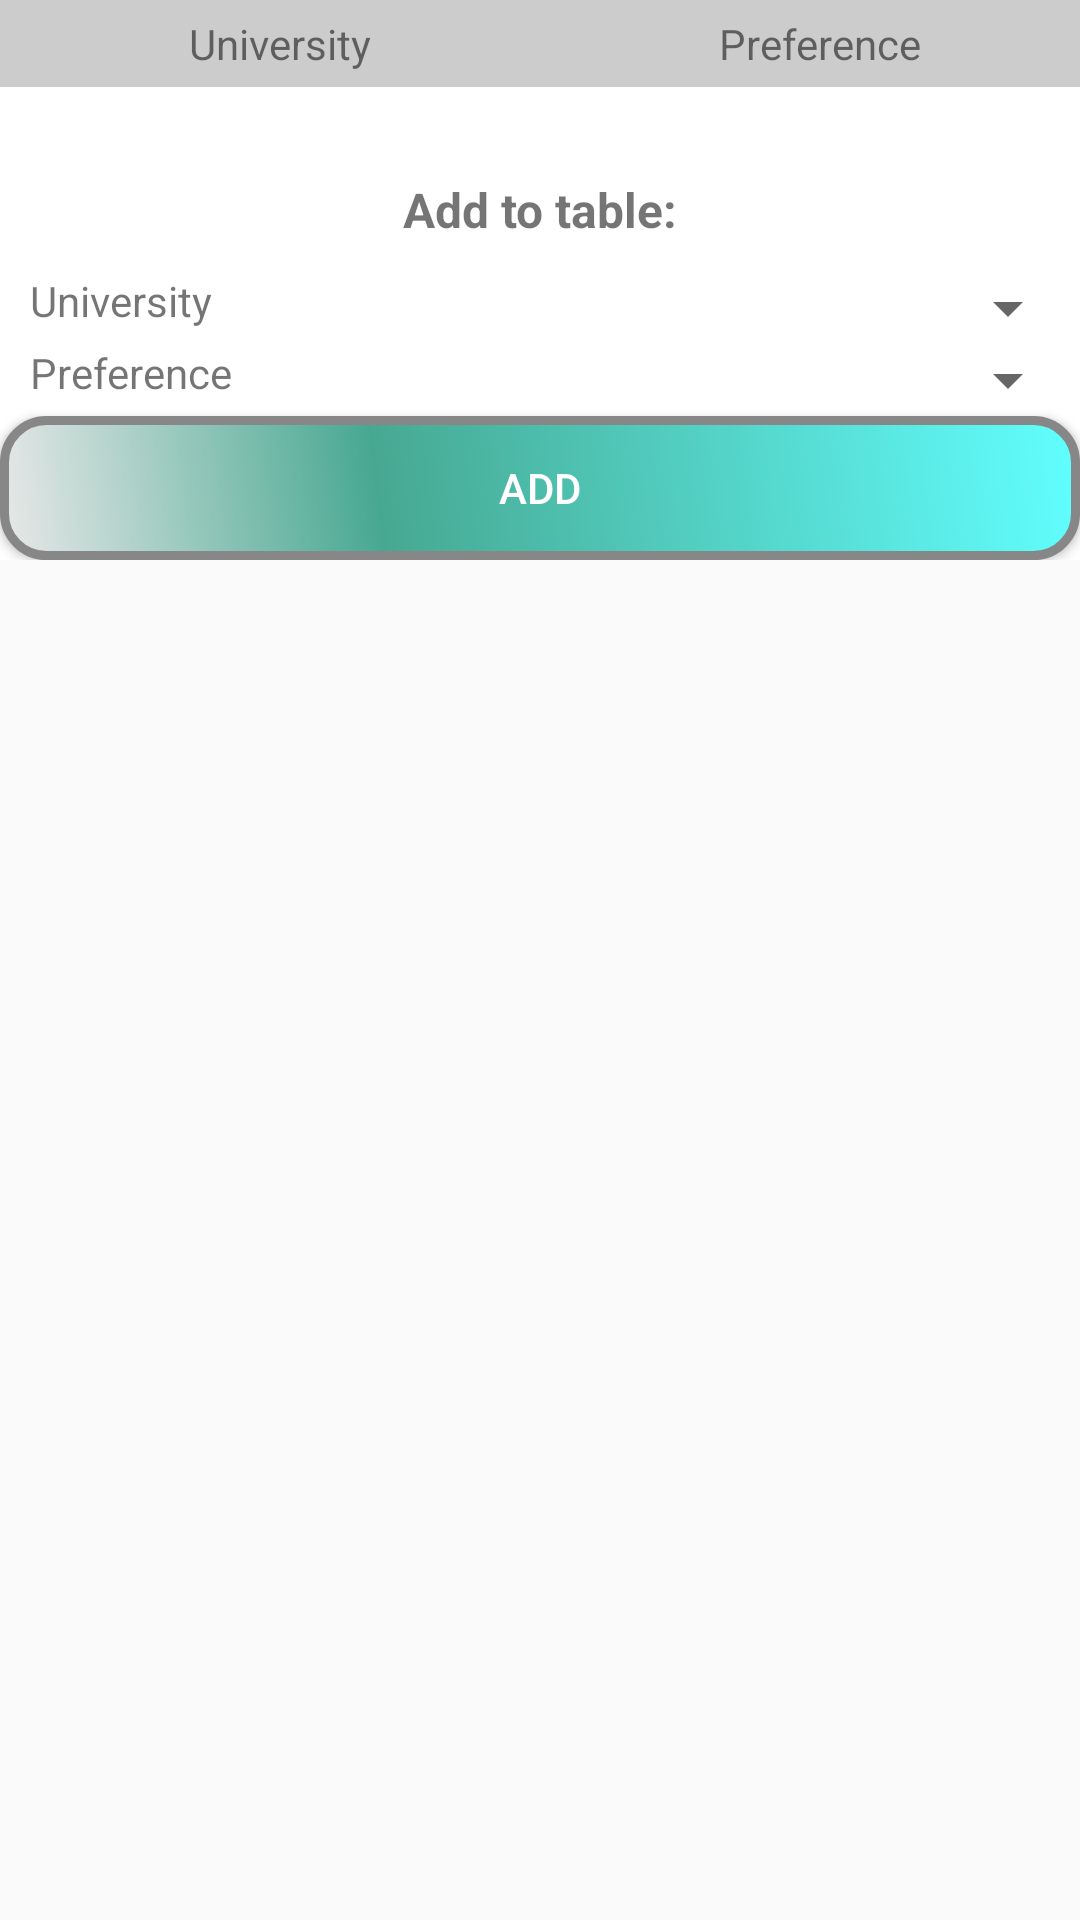

Reconstruct the res/layout file that produces this screen, plus the resources it refers to.
<!-- AndroidManifest.xml: application theme AppTheme -->
<!-- res/layout/activity_applicantinfo_preferences.xml -->
<?xml version="1.0" encoding="utf-8"?>
<ScrollView
    xmlns:android="http://schemas.android.com/apk/res/android" android:layout_width="match_parent"
    android:layout_height="match_parent">

    android:layout_width="fill_parent"
    android:layout_height="fill_parent">
    <LinearLayout
        android:layout_width="fill_parent"
        android:layout_height="fill_parent"
        android:orientation="vertical"
        android:background="#fff">
        <TableLayout android:layout_width="fill_parent"
            android:layout_height="wrap_content"
            android:stretchColumns="*"
            android:id="@+id/table">
            <TableRow android:id="@+id/header"
                android:padding="5dp"
                android:background="#ccc">
                <TextView android:text="University"
                    android:layout_gravity="center"
                    />
                <TextView android:text="Preference"
                    android:layout_gravity="center"
                    />
            </TableRow>
        </TableLayout>

        <TextView android:layout_width="fill_parent"
            android:layout_height="wrap_content"
            android:textSize="16sp"
            android:textStyle="bold"
            android:layout_marginTop="30dp"
            android:layout_marginBottom="10dp"
            android:gravity="center_horizontal"
            android:text="Add to table:"/>
        <TableLayout android:layout_width="fill_parent"
            android:layout_height="wrap_content"
            android:stretchColumns="*">
            <TableRow>
                <TextView android:text="University"
                    android:layout_marginLeft="10dp"/>

                <Spinner
                    android:id="@+id/spinnerUniversity"
                    android:layout_width="match_parent"
                    android:layout_height="wrap_content" />

            </TableRow>
            <TableRow>
                <TextView android:text="Preference"
                    android:layout_marginLeft="10dp"/>

                <Spinner
                    android:id="@+id/spinnerPreference"
                    android:layout_width="match_parent"
                    android:layout_height="wrap_content" />

            </TableRow>

            <Button
                android:id="@+id/btnAddPreference"
                android:layout_width="fill_parent"
                android:layout_height="wrap_content"
                android:background="@drawable/button_style"
                android:textColor="#ffffff"
                android:text="ADD" />
        </TableLayout>
    </LinearLayout>
</ScrollView>
<!-- resources referenced by this layout -->
<resources>
  <!-- drawable button_style (drawable) -->
  <?xml version="1.0" encoding="utf-8"?>
  <shape xmlns:android="http://schemas.android.com/apk/res/android" android:shape="rectangle">
      <corners android:radius="14dp" />
      <gradient
          android:angle="45"
          android:centerX="35%"
          android:centerColor="#47A891"
          android:startColor="#E8E8E8"
          android:endColor="#61FFFF"
          android:type="linear"
          />
      <padding
          android:left="0dp"
          android:top="0dp"
          android:right="0dp"
          android:bottom="0dp"
          />
      <stroke
          android:width="3dp"
          android:color="#878787"
          />
  </shape>
  <style name="AppTheme" parent="Theme.AppCompat.Light.DarkActionBar">
          
          <item name="colorPrimary">@color/colorPrimary</item>
          <item name="colorPrimaryDark">@color/colorPrimaryDark</item>
          <item name="colorAccent">@color/colorAccent</item>
      </style>
  <!-- not gathered from this repository: default colours our renderer supplied (Android Studio template values) -->
  <color name="colorPrimary">#FF6200EE</color>
  <color name="colorPrimaryDark">#FF3700B3</color>
  <color name="colorAccent">#FF03DAC5</color>
</resources>
